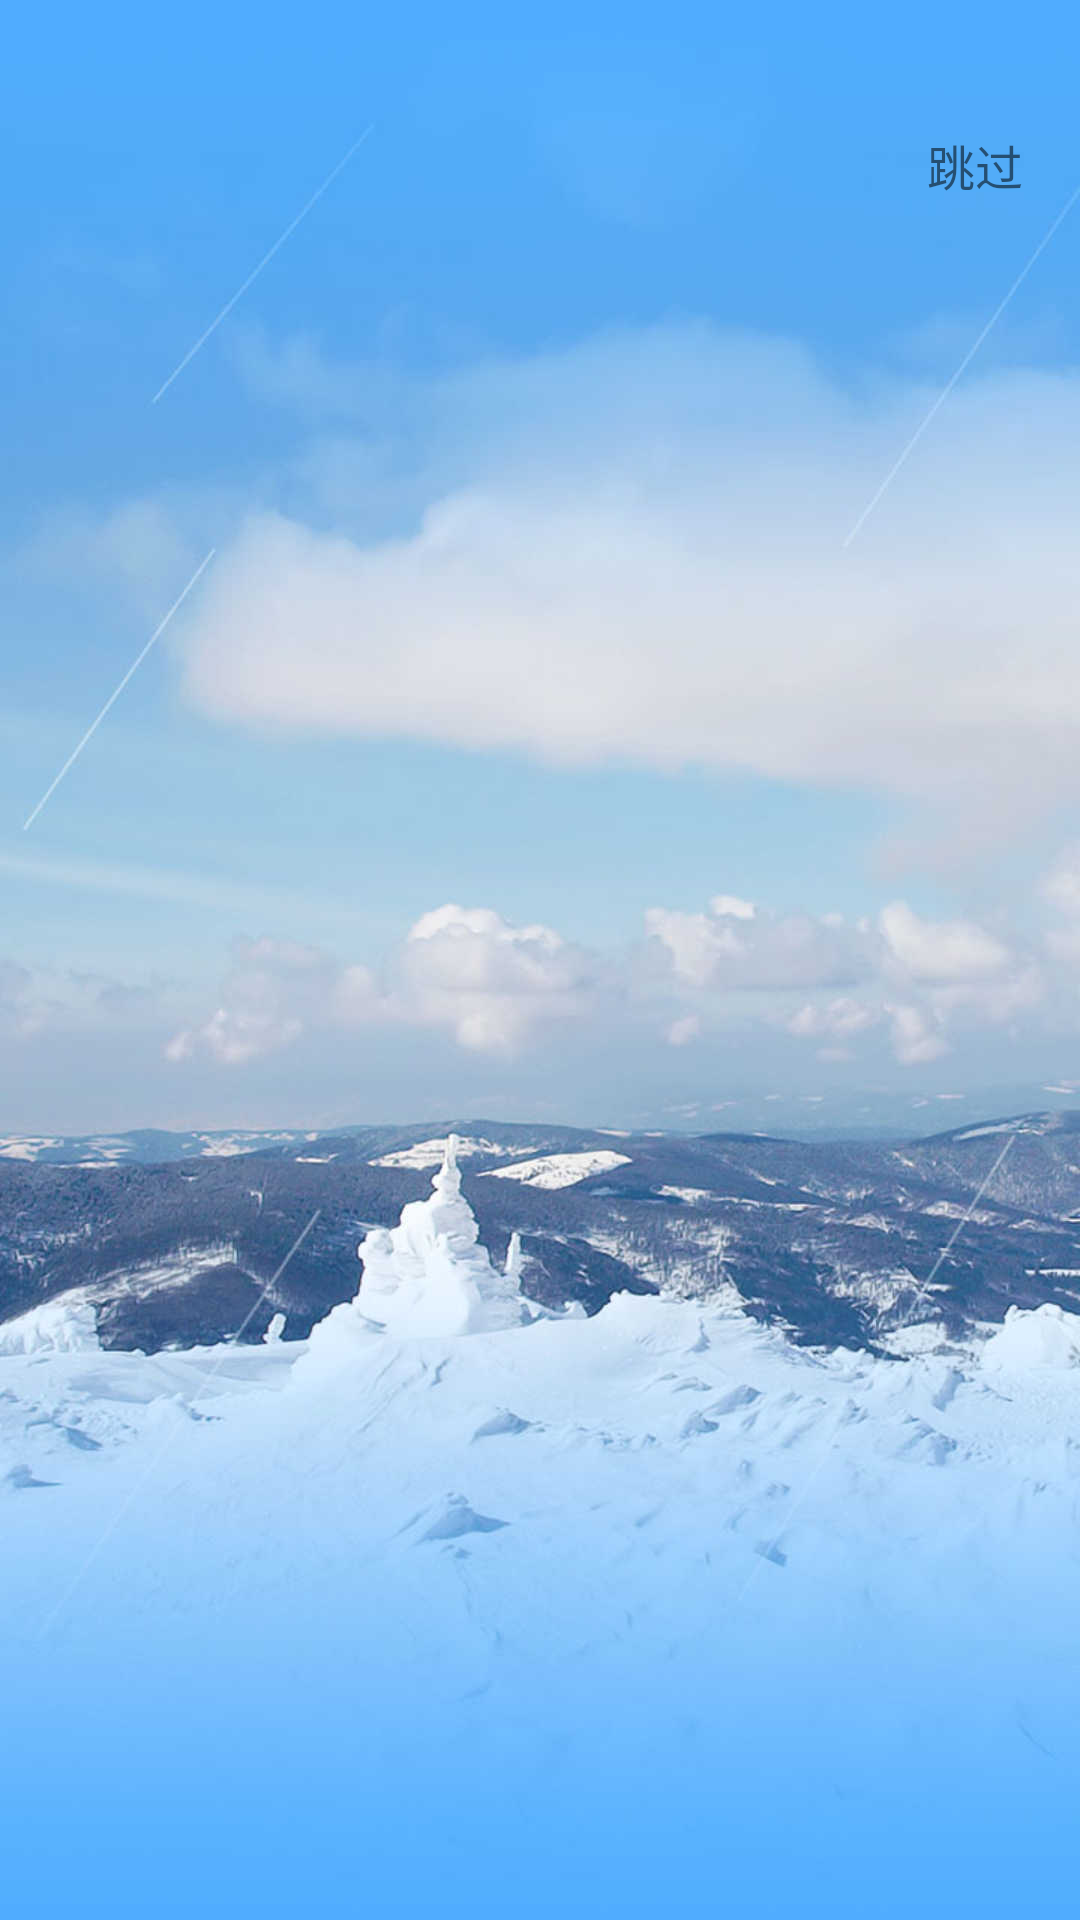

This screen was rendered from an Android layout file. Write that file and the resources it references.
<!-- AndroidManifest.xml: activity theme SplashTheme -->
<!-- res/layout/activity_splash.xml -->
<?xml version="1.0" encoding="utf-8"?>
<RelativeLayout
    xmlns:android="http://schemas.android.com/apk/res/android"
    android:layout_width="match_parent"
    android:layout_height="match_parent">

    <ImageView
        android:layout_width="match_parent"
        android:layout_height="match_parent"
        android:layout_alignParentLeft="true"
        android:layout_alignParentStart="true"
        android:layout_alignParentTop="true"
        android:scaleType="centerCrop"
        android:src="@drawable/ic_splash_bg"/>

    <TextView
        android:id="@+id/tv_downtime"
        android:layout_width="wrap_content"
        android:layout_height="wrap_content"
        android:layout_alignParentRight="true"
        android:layout_marginRight="10dp"
        android:layout_marginTop="30dp"
        android:background="@drawable/shap_time_label"
        android:gravity="center"
        android:text="跳过"
        android:textColor="@color/color_white"
        android:textSize="16sp"/>

</RelativeLayout>
<!-- resources referenced by this layout -->
<resources>
  <!-- drawable ic_splash_bg: jpg bitmap (drawable-xxhdpi, 95308 bytes) -->
  <!-- drawable shap_time_label (drawable) -->
  <?xml version="1.0" encoding="utf-8"?>
  <shape xmlns:android="http://schemas.android.com/apk/res/android"
         android:shape="oval">
      <solid android:color="@color/transparent_black"/>
      <size
          android:width="50dp"
          android:height="50dp"/>
  </shape>
  <style name="SplashTheme" parent="@style/AppBaseTheme">
          <item name="android:windowBackground">@drawable/ic_splash_bg</item>
      </style>
  <style name="AppBaseTheme" parent="Theme.AppCompat.Light.NoActionBar">
          
          <item name="colorPrimary">@color/colorPrimary</item>
          <item name="colorPrimaryDark">@color/colorPrimaryDark</item>
          <item name="colorAccent">@color/colorAccent</item>
          
          
      </style>
  <!-- not gathered from this repository: default colours our renderer supplied (Android Studio template values) -->
  <color name="colorPrimary">#FF6200EE</color>
  <color name="colorPrimaryDark">#FF3700B3</color>
  <color name="colorAccent">#FF03DAC5</color>
</resources>
